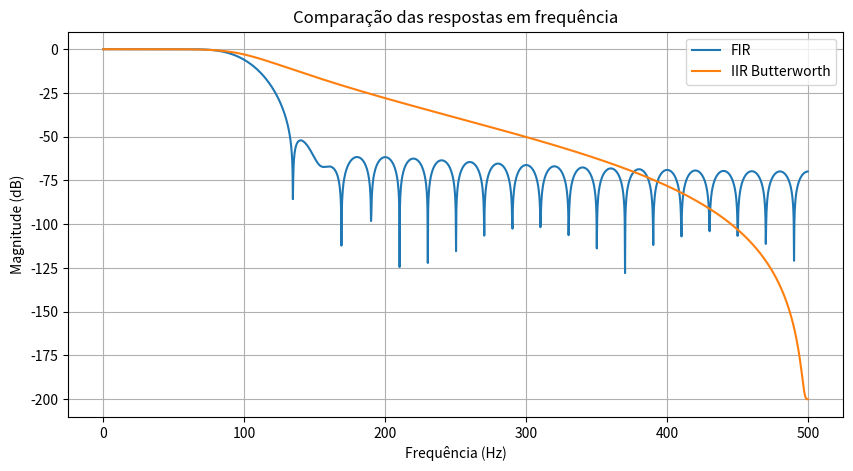

Here is the Python script that generated this plot: (Note: this script raises an exception after producing the figure.)
import numpy as np
import matplotlib.pyplot as plt
from scipy.signal import firwin, butter, freqz

# ==========================
# Parâmetros
# ==========================
fs = 1000              # Frequência de amostragem (Hz)
fc = 100               # Frequência de corte (Hz)

# ==========================
# Filtro FIR
# ==========================
num_taps = 51

fir_coef = firwin(num_taps, fc, fs=fs)

# ==========================
# Filtro IIR Butterworth
# ==========================
ordem = 4

b, a = butter(ordem, fc / (fs / 2), btype='low')

# ==========================
# Resposta em frequência
# ==========================
w_fir, h_fir = freqz(fir_coef, worN=2048, fs=fs)

w_iir, h_iir = freqz(b, a, worN=2048, fs=fs)

# ==========================
# Gráfico
# ==========================
plt.figure(figsize=(10, 5))

plt.plot(w_fir, 20 * np.log10(np.abs(h_fir) + 1e-10),
         label="FIR")

plt.plot(w_iir, 20 * np.log10(np.abs(h_iir) + 1e-10),
         label="IIR Butterworth")

plt.xlabel("Frequência (Hz)")
plt.ylabel("Magnitude (dB)")
plt.title("Comparação das respostas em frequência")

plt.grid(True)
plt.legend()

plt.savefig("parte4/resultados/q4_resposta_frequencia.png",
            dpi=300)

plt.close()

print("Questão 4 executada com sucesso.")
